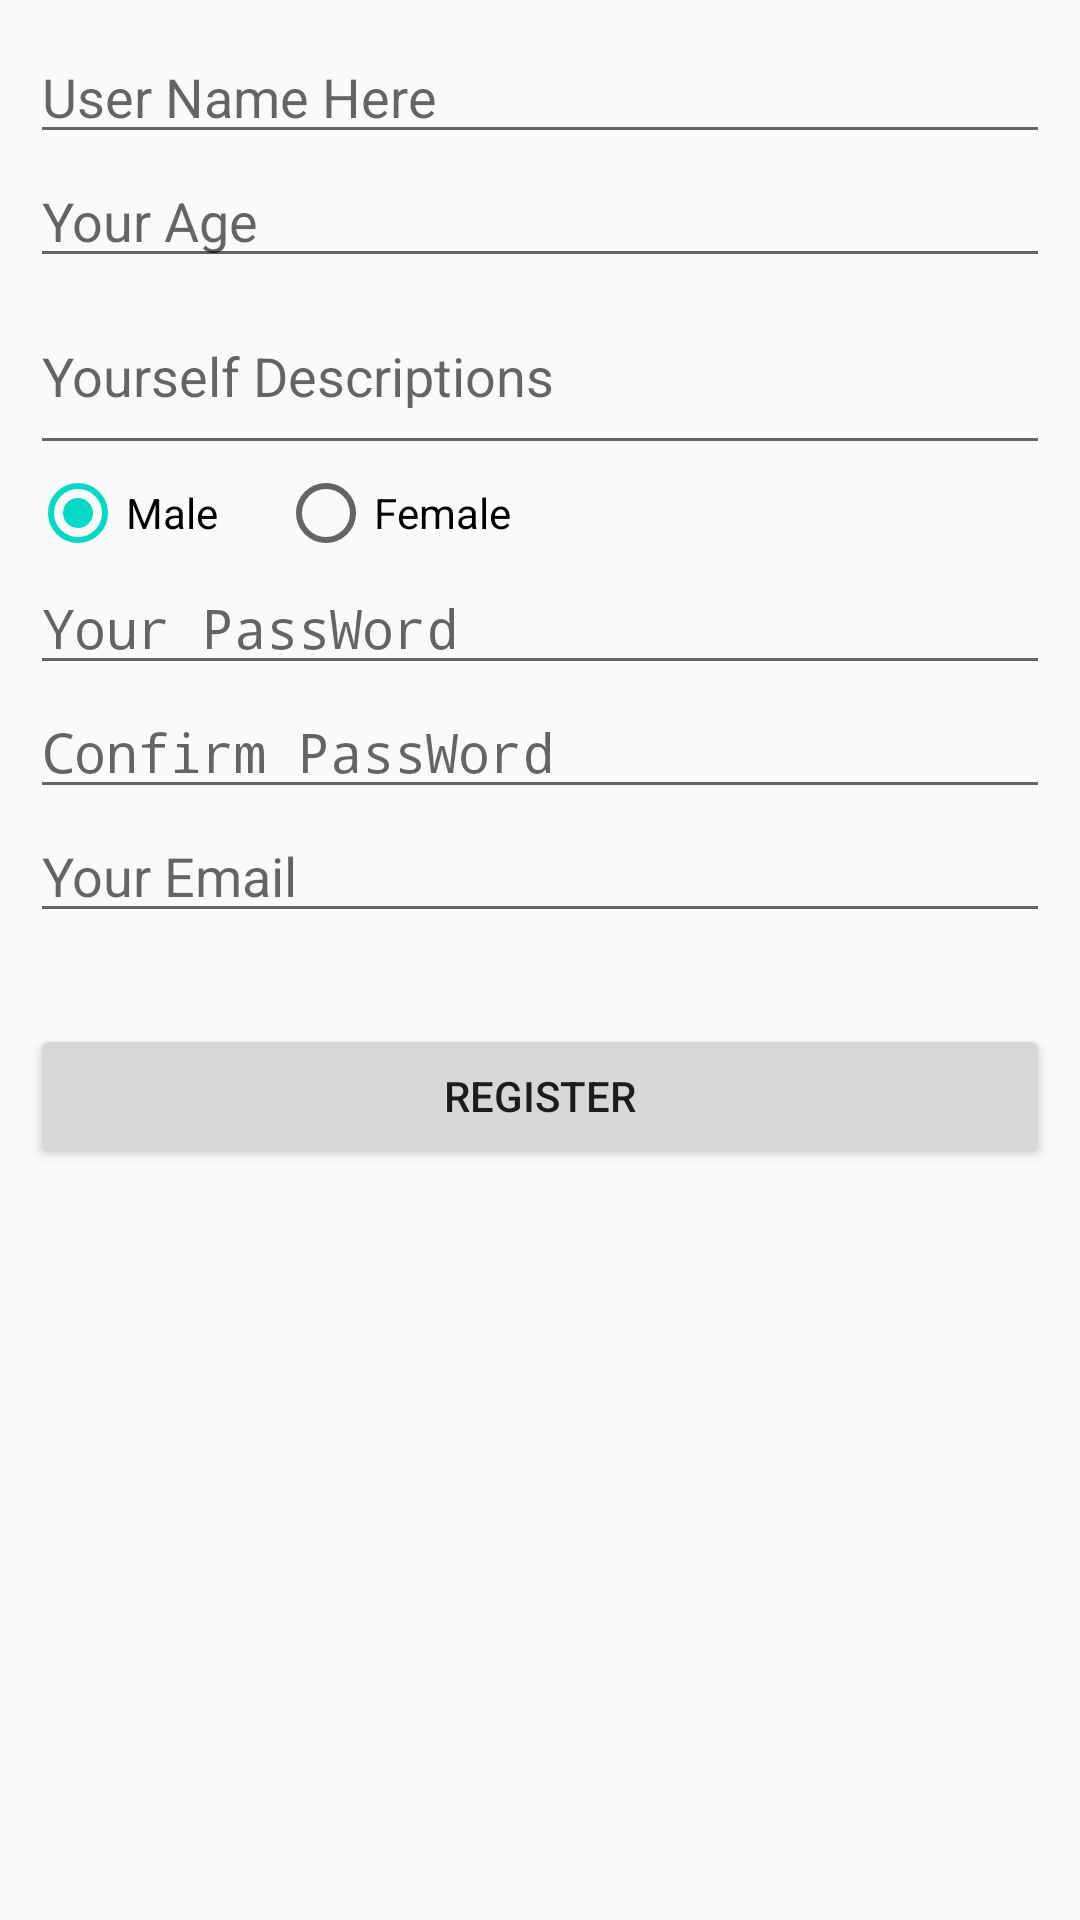

This screen was rendered from an Android layout file. Write that file and the resources it references.
<!-- AndroidManifest.xml: application theme AppTheme -->
<!-- res/layout/activity_register.xml -->
<?xml version="1.0" encoding="utf-8"?>
<LinearLayout
    xmlns:android="http://schemas.android.com/apk/res/android"
    android:layout_width="match_parent"
    android:layout_height="match_parent"
    android:orientation="vertical"
    android:padding="10dp">


    <EditText
        android:id="@+id/et_username_reginster"
        android:layout_width="match_parent"
        android:layout_height="wrap_content"
        android:hint="User Name Here"/>

    <EditText
        android:id="@+id/et_age_reginster"
        android:layout_width="match_parent"
        android:layout_height="wrap_content"
        android:hint="Your Age"/>

    <EditText
        android:id="@+id/et_description_reginster"
        android:layout_width="match_parent"
        android:layout_height="wrap_content"
        android:hint="Yourself Descriptions"
        android:lines="2"/>

    <RadioGroup
        android:id="@+id/RadioGroup_reginster"
        android:layout_width="match_parent"
        android:layout_height="wrap_content"
        android:orientation="horizontal">

        <RadioButton
            android:id="@+id/rb_boy_registerr"
            android:layout_width="wrap_content"
            android:layout_height="wrap_content"
            android:checked="true"
            android:text="Male"/>

        <RadioButton
            android:id="@+id/rb_girl_register"
            android:layout_width="wrap_content"
            android:layout_height="wrap_content"
            android:layout_marginStart="20dp"
            android:text="Female"/>

    </RadioGroup>


    <EditText
        android:id="@+id/et_password_register"
        android:layout_width="match_parent"
        android:layout_height="wrap_content"
        android:hint="Your PassWord"
        android:inputType="textPassword"/>

    <EditText
        android:id="@+id/et_confirmpwd_register"
        android:layout_width="match_parent"
        android:layout_height="wrap_content"
        android:hint="Confirm PassWord"
        android:inputType="textPassword"/>

    <EditText
        android:id="@+id/et_email_register"
        android:layout_width="match_parent"
        android:layout_height="wrap_content"
        android:hint="Your Email"/>

    <TextView
        android:layout_width="match_parent"
        android:layout_height="wrap_content"
        android:text=""
        android:textColor="@color/colorAccent"
        android:textSize="15sp"/>


    <Button
        android:id="@+id/btn_registered_register"
        android:layout_width="match_parent"
        android:layout_height="wrap_content"
        android:layout_marginTop="10dp"
        android:text="Register"
        />

</LinearLayout>
<!-- resources referenced by this layout -->
<resources>
  <style name="AppTheme" parent="Theme.AppCompat.Light.DarkActionBar">
          
          <item name="colorPrimary">@color/colorPrimary</item>
          <item name="colorPrimaryDark">@color/colorPrimaryDark</item>
          <item name="colorAccent">@color/colorAccent</item>
      </style>
  <!-- not gathered from this repository: default colours our renderer supplied (Android Studio template values) -->
  <color name="colorPrimary">#FF6200EE</color>
  <color name="colorPrimaryDark">#FF3700B3</color>
  <color name="colorAccent">#FF03DAC5</color>
</resources>
